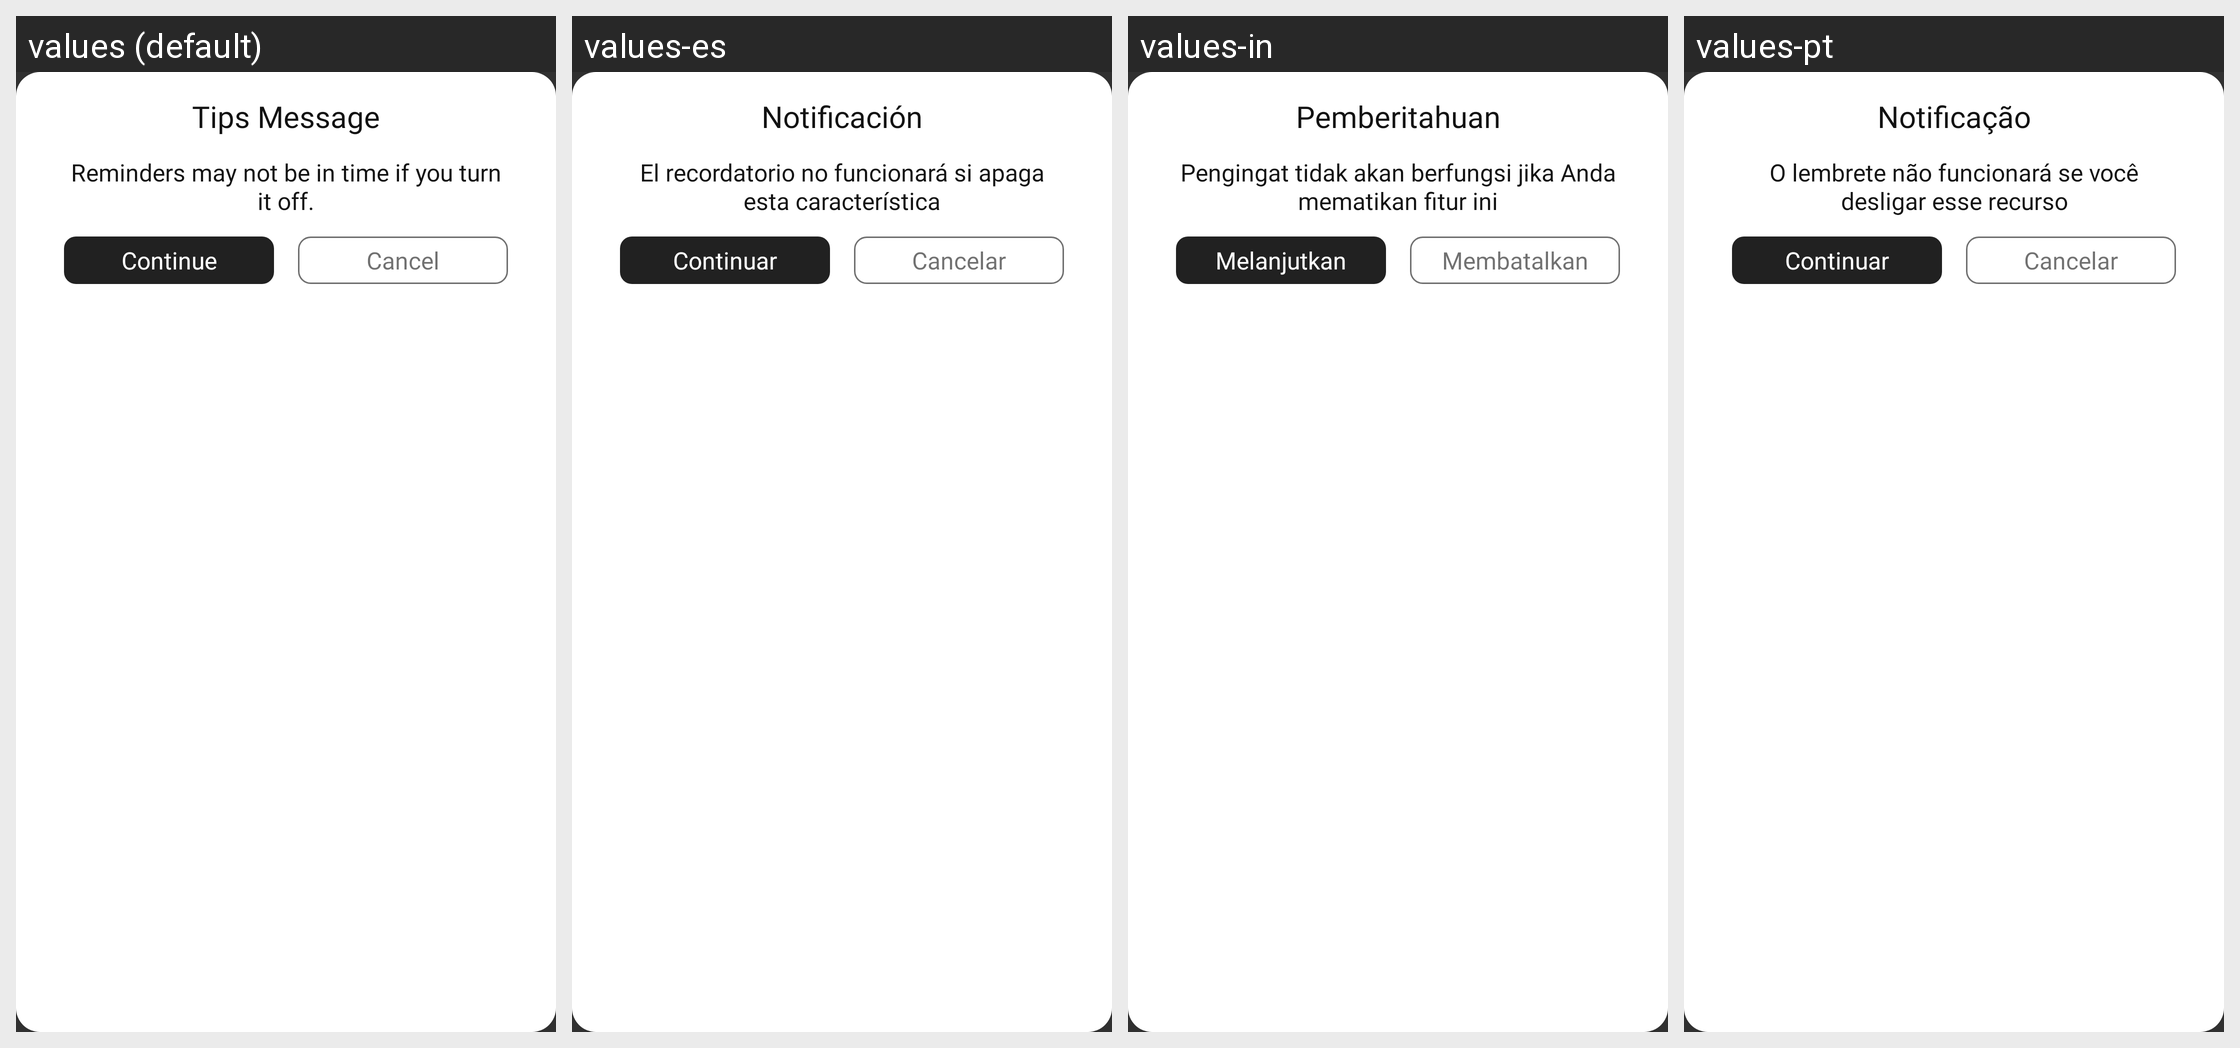

Locale-by-locale string values for the Android screen shown in this grid:
Android screen res/layout/layout_save_your_change_reminder.xml rendered under 4 locales, left to right: values (default), values-es, values-in, values-pt. Device: Nexus 5 (rendered at 1080×1920; each locale shown at half size, 540×960, under a caption strip naming it); theme Theme.AppCompat.
Other locales in the repository, not shown: values-de, values-fr, values-ja, values-ko, values-ru, values-th, values-tr.
Strings drawn on this screen, with the default value and each locale's value (text and hints the layout hard-codes, and strings that could not be matched under every locale, appear in the picture but are not listed):

tipsMessage
  values: Tips Message
  values-es: Notificación
  values-in: Pemberitahuan
  values-pt: Notificação

reminderMayNotBe
  values: Reminders may not be in time if you turn it off.
  values-es: El recordatorio no funcionará si apaga esta característica
  values-in: Pengingat tidak akan berfungsi jika Anda mematikan fitur ini
  values-pt: O lembrete não funcionará se você desligar esse recurso

continueLabel
  values: Continue
  values-es: Continuar
  values-in: Melanjutkan
  values-pt: Continuar

cancel
  values: Cancel
  values-es: Cancelar
  values-in: Membatalkan
  values-pt: Cancelar
